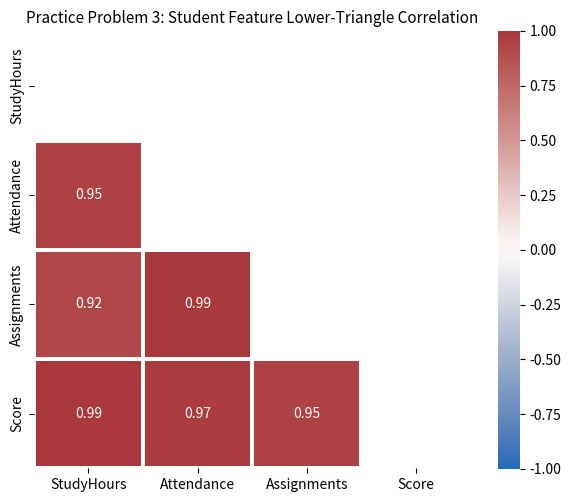

Write the Python code that produced this figure.
"""
03_practice_problem_3.py
Title: Practice Problem 3: Lower-Triangle Heatmap with Custom Annotations
Institution: Coder & AccoTax, Barrackpore
Instructor: Sukanta Hui
"""

import seaborn as sns
import matplotlib.pyplot as plt
import numpy as np
import pandas as pd

def main():
    print("=" * 65)
    print("🎓 Seaborn Practice Problem 3: Masked Multicollinearity Heatmap")
    print("   Instructor: Sukanta Hui | Students: Tuhina, Swadeep, Mahima")
    print("=" * 65)

    # Problem Statement:
    # 1. Compute correlation for 4 synthetic student metrics
    # 2. Mask the upper triangle and diagonal (np.triu(..., k=0))
    # 3. Apply diverging 'vlag' colormap centered at 0

    df = pd.DataFrame({
        "StudyHours": [10, 12, 14, 8, 16, 11, 15, 9],
        "Attendance": [85, 90, 95, 75, 98, 88, 92, 80],
        "Assignments": [4, 5, 6, 2, 6, 4, 5, 3],
        "Score": [78, 85, 92, 68, 97, 82, 94, 74]
    })

    corr = df.corr()
    mask = np.triu(np.ones_like(corr, dtype=bool))

    plt.figure(figsize=(6, 5))
    sns.heatmap(
        corr,
        mask=mask,
        annot=True,
        fmt=".2f",
        cmap="vlag",
        vmin=-1,
        vmax=1,
        center=0,
        square=True,
        linewidths=1.5
    )

    plt.title("Practice Problem 3: Student Feature Lower-Triangle Correlation", fontsize=11)
    plt.tight_layout()
    print("✓ Practice Problem 3 successfully solved!")

if __name__ == "__main__":
    main()
